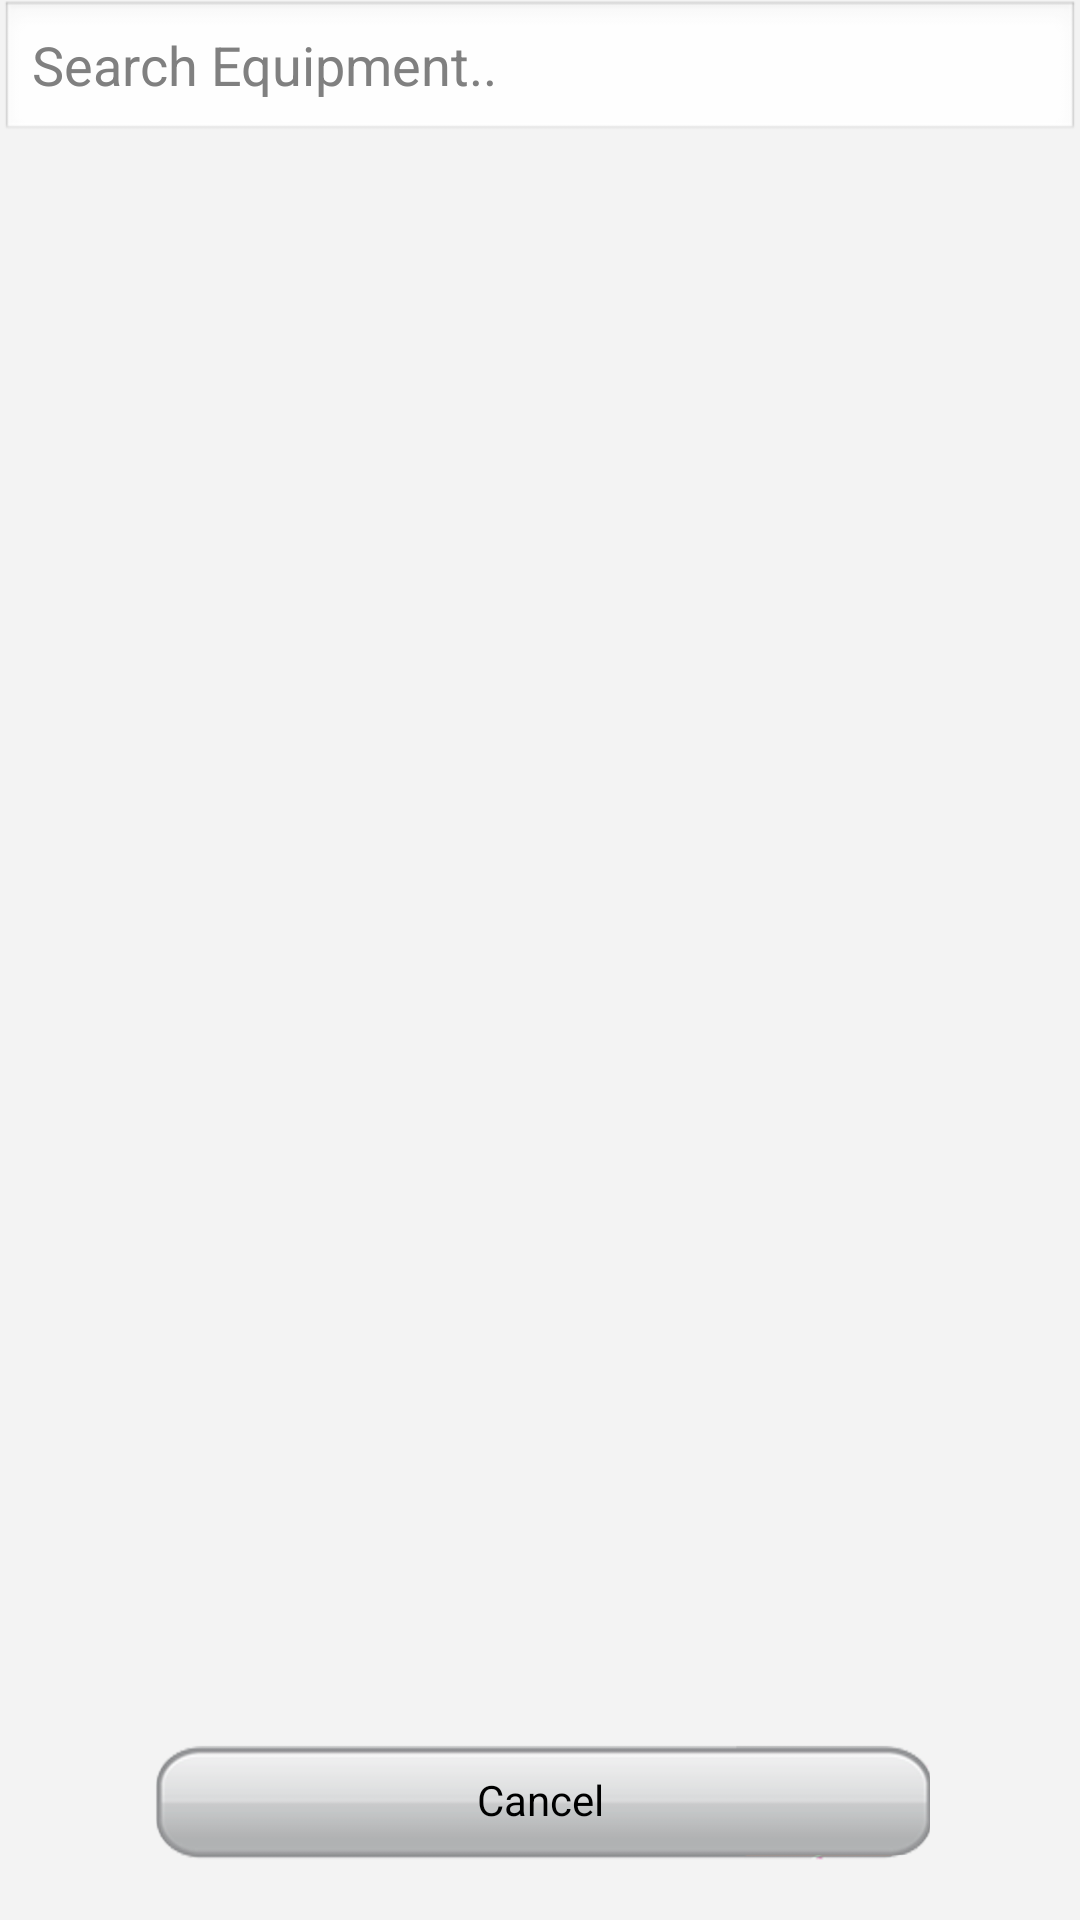

Write the Android layout XML for this screen, with the resource values it uses.
<!-- AndroidManifest.xml: application theme AppTheme -->
<!-- res/layout/fecth_eq.xml -->
<?xml version="1.0" encoding="utf-8"?>
<LinearLayout xmlns:android="http://schemas.android.com/apk/res/android"
    android:layout_width="fill_parent"
    android:layout_height="fill_parent"
    android:background="@color/bg_color"
    android:orientation="vertical" >

    

    <EditText
        android:id="@+id/inputSearchEQ"
        android:layout_width="fill_parent"
        android:layout_height="wrap_content"
        android:hint="Search Equipment.."
        android:inputType="textVisiblePassword" />

    

    <ListView
        android:id="@+id/list_viewEQ"
        android:layout_width="fill_parent"
        android:layout_height="0dp"
        android:layout_weight="1" >
    </ListView>

    <LinearLayout
        android:layout_width="match_parent"
        android:layout_height="wrap_content" >

        <Button
            android:id="@+id/eqcancelbtn"
            android:layout_width="wrap_content"
            android:layout_height="40dp"
            android:layout_marginBottom="20dp"
            android:layout_marginLeft="50dp"
            android:layout_marginRight="50dp"
            android:layout_weight="0.50"
            android:background="@drawable/buttonbg"
            android:gravity="center"
            android:text="@string/cancel" />

    </LinearLayout>

</LinearLayout>
<!-- resources referenced by this layout -->
<resources>
  <color name="bg_color">#f3f3f3</color>
  <!-- drawable buttonbg (drawable) -->
  <?xml version="1.0" encoding="UTF-8"?>
  <selector xmlns:android="http://schemas.android.com/apk/res/android">
  
      <item android:drawable="@drawable/button" android:state_pressed="false"/>
      <item android:drawable="@drawable/button" android:state_pressed="true"/>
  
  </selector>
  <string name="cancel">Cancel</string>
  <style name="AppTheme" parent="android:Theme.Light" />
</resources>
